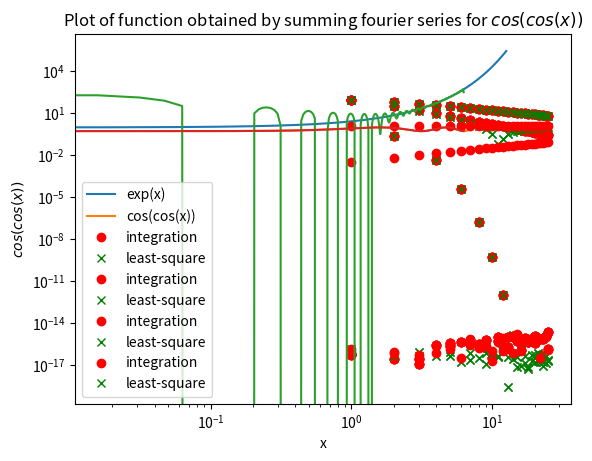

Write the Python code that produced this figure.
'''
Author:Siddharth Nayak
Roll No:EE16B073
email_id:ee16b073@smail.iitm.ac.in
'''
import numpy as np
import math
from scipy.integrate import quad
import matplotlib.pyplot as plt

def exp(x):
    return np.exp(x)

def coscos(x):
    return np.cos(np.cos(x))
    
#get f(x) for each x
lower_limit=-2*math.pi
upper_limit=4*math.pi
x=np.linspace(lower_limit,upper_limit,1000)
y_exp=exp(x)
y_coscos=coscos(x)

plt.semilogy(x,y_exp,label='exp(x)')
plt.title('Plot of $exp(x)$')
plt.xlabel('$x$')
plt.ylabel('$exp(x)$ on a log scale')
plt.grid()
plt.show()

plt.plot(x,y_coscos,label='cos(cos(x))')
plt.title('Plot of $cos(cos(x))$')
plt.xlabel('$x$')
plt.ylabel('$cos(cos(x))$')
plt.grid()
plt.show()

pi=math.pi
cos=False   #make True for cos(cos(x))
lower_limit=0
upper_limit=2*pi

def a0(function):
    '''
        Returns a0 for the Fourier Series
    '''
    y=quad(function,lower_limit,upper_limit)
    return ((1/(2*pi))*y[0])
    
def a_terms(n,function):
    #define f(x)*cos(nx)
    def cos(x,n,function):
        func=function(x)
        return np.cos(n*x)*func
    #pass the above defined function to quad
    integrated=quad(cos,lower_limit,upper_limit,args=(n,function))
    return integrated[0]/pi
    
def b_terms(n,function):
    def sin(x,n,function):
        func=function(x)
        return np.sin(n*x)*func
    #pass the above defined function to quad
    integrated=quad(sin,lower_limit,upper_limit,args=(n,function))
    return integrated[0]/pi
    
    
terms_exp=[]#has terms of exp(x)
terms_cos=[]#has terms of cos(cos(x))
terms_exp.append(a0(exp))
terms_cos.append(a0(coscos))


for i in range(1,26):
    function=exp
    terms_exp.append(a_terms(i,function))
    terms_exp.append(b_terms(i,function))
    function=coscos
    terms_cos.append(a_terms(i,function))
    terms_cos.append(b_terms(i,function))
    
n=[]
n.append(0)
for i in range(1,26):
    n.append(i)
    n.append(i)
    
plt.semilogy(n,np.abs(terms_cos),'ro')
plt.title('Semilog plot of $cos(cos(x))$')
plt.xlabel('n')
plt.ylabel('semilog of coefficients')
plt.show()

plt.loglog(n,np.abs(terms_cos),'ro')
plt.title('Loglog plot of $cos(cos(x))$')
plt.xlabel('$log(n)$')
plt.ylabel('log of coefficients')
plt.show()

plt.semilogy(n,np.abs(terms_exp),'ro')
plt.title('Plot of coefficients of $exp(x)$')
plt.xlabel('n')
plt.ylabel('semilog of coefficients')
plt.show()

plt.loglog(n,np.abs(terms_exp),'ro')
plt.title('Plot of coefficients of $exp(x)$')
plt.xlabel('log(n)')
plt.ylabel('Log of coefficients')
plt.show()

#least squares method for exp(x)
x=np.linspace(0,2*pi,401)
x=x[:-1] # drop last term to have a proper periodic integral b=f(x) # f has been written to take a vector
b=np.exp(x)
A_exp=np.zeros((400,51)) # allocate space for A
A_exp[:,0]=1 #col1isallones
for k in range(1,26):
        A_exp[:,2*k-1]=np.cos(k*x) # cos(kx) column
        A_exp[:,2*k]=np.sin(k*x)   # sin(kx) column
      #endfor
cl_exp=np.linalg.lstsq(A_exp,b)[0]      # the ’[0]’ is to pull out the
      # best fit vector. lstsq returns a list.
      
#least squares method for cos(cos(x))
x=np.linspace(0,2*pi,401)
x=x[:-1] # drop last term to have a proper periodic integral b=f(x) # f has been written to take a vector
b=np.cos(np.cos(x))
A_cos=np.zeros((400,51)) # allocate space for A
A_cos[:,0]=1 #col1isallones
for k in range(1,26):
        A_cos[:,2*k-1]=np.cos(k*x) # cos(kx) column
        A_cos[:,2*k]=np.sin(k*x)   # sin(kx) column
      #endfor
cl_cos=np.linalg.lstsq(A_cos,b)[0]      # the ’[0]’ is to pull out the
      # best fit vector. lstsq returns a list.
      
plt.semilogy(n,np.abs(terms_exp),'ro',label='integration')
plt.semilogy(n,np.abs(cl_exp),'gx',label='least-square')
plt.title('Coefficients of $e^x$(semilog scale)')
plt.xlabel('n')
plt.ylabel('Coefficients')
plt.legend()
plt.grid()
plt.show()

plt.loglog(n,np.abs(terms_exp),'ro',label='integration')
plt.loglog(n,np.abs(cl_exp),'gx',label='least-square')
plt.title('Coefficientsof $e^x$ (loglog scale)')
plt.xlabel('$log(n)$')
plt.ylabel('Coefficients')
plt.legend()
plt.grid()
plt.show()

plt.semilogy(n,np.abs(terms_cos),'ro',label='integration')
plt.semilogy(n,np.abs(cl_cos),'gx',label='least-square')
plt.title('Coefficients of $cos(cos(x))$ (semilog scale)')
plt.xlabel('$log(n)$')
plt.ylabel('Coefficients')
plt.legend()
plt.grid()
plt.show()

plt.loglog(n,np.abs(terms_cos),'ro',label='integration')
plt.loglog(n,np.abs(cl_cos),'gx',label='least-square')
plt.title('Coefficientsof $cos(cos(x))$ (loglog scale)')
plt.xlabel('$log(n)$')
plt.ylabel('Coefficients')
plt.legend()
plt.grid()
plt.show()

error_exp_terms=np.abs(cl_exp-terms_exp)
error_cos_terms=np.abs(cl_cos-terms_cos)

plt.loglog(n,error_exp_terms,'ro')
plt.title('Error in the Least Squares Method for $e^x$')
plt.xlabel('n')
plt.ylabel('Error')
plt.grid()
plt.show()
print(np.max(error_exp_terms))

plt.loglog(n,error_cos_terms,'ro')
plt.title('Error in the Least Squares Method for $cos(cos(x))$')
plt.xlabel('n')
plt.ylabel('Error')
plt.grid()
plt.show()
print(np.max(error_cos_terms))

c_exp=terms_exp
c_cos=terms_cos
b_exp=np.dot(A_exp,c_exp)
b_cos=np.dot(A_cos,c_cos)


plt.plot(x,b_exp)
plt.title('Plot of function obtained by summing fourier series for $e^x$')
plt.xlabel('x')
plt.ylabel('$e^x$')
plt.grid()
plt.show()

plt.plot(x,b_cos)
plt.title('Plot of function obtained by summing fourier series for $cos(cos(x))$')
plt.xlabel('x')
plt.ylabel('$cos(cos(x))$')
plt.grid()
plt.show()


                              